Run: headless pygame with SDL's dummy video driver; simulated clock (each Clock.tick advances the game by its frame time, no real sleeping); random seed 0; keys injected as events and as key.get_pressed() state; no mouse input.
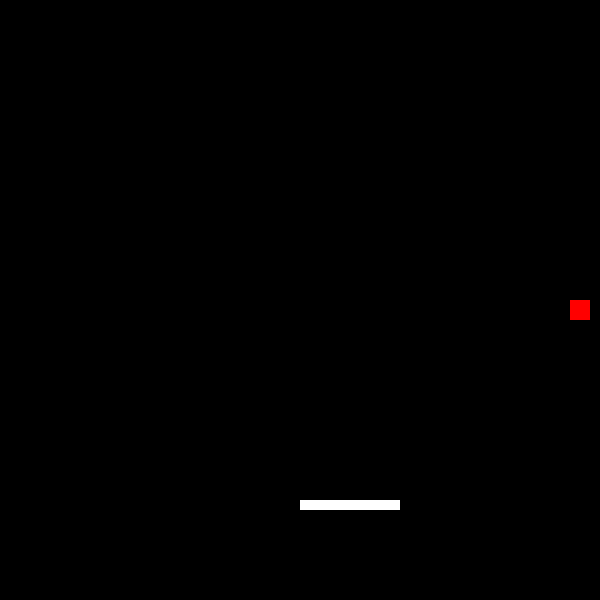
Frame 1 of 4 · flips 1–60 · no input
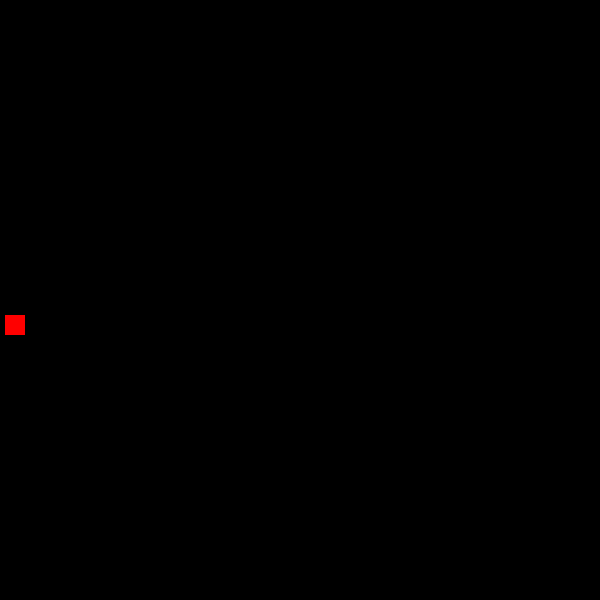
Frame 2 of 4 · flips 61–180 · tapped SPACE, RETURN · held RIGHT (→), D
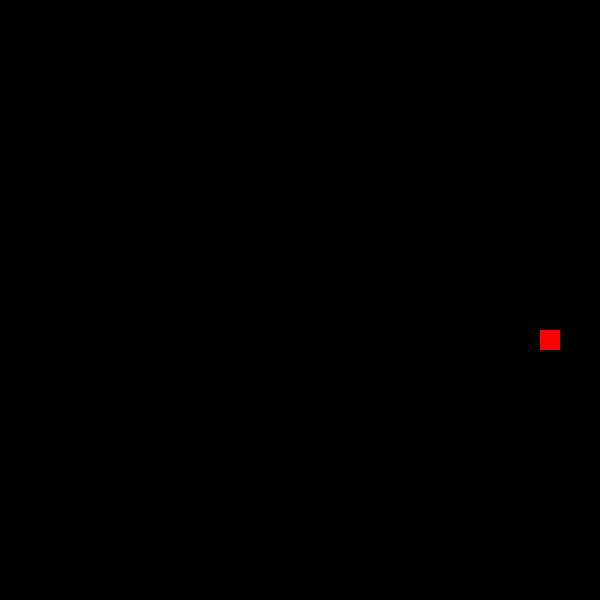
Frame 3 of 4 · flips 181–300 · held DOWN (↓), S
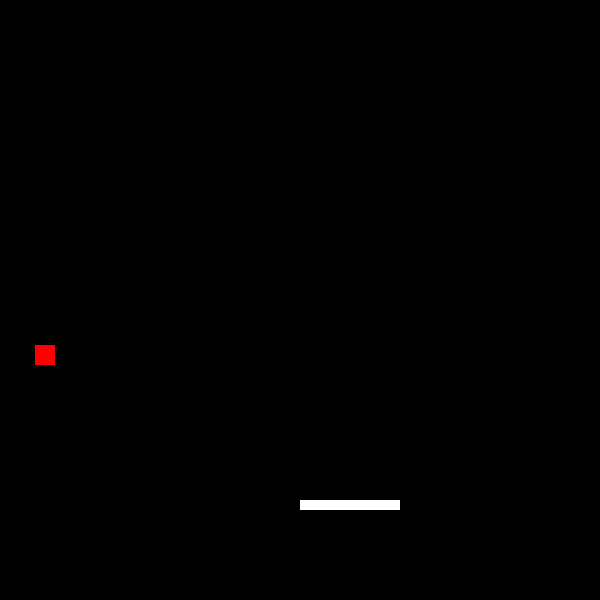
Frame 4 of 4 · flips 301–420 · held LEFT (←), A, UP (↑), W

The pygame program that drew these frames:




import pygame, sys, random
pygame.init()





tamaño = (600, 600)
ventana = pygame.display.set_mode(tamaño)
reloj = pygame.time.Clock()

# ----- pelota -----

# color 
blanco = (255, 255, 255)
negro = (0, 0 ,0)
rojo = (255, 0 , 0)

# cordenadas
pel_x = 300
pel_y = 0 

# velocidad 

pel_x_vel = 5
pel_y_vel = 5


pygame.mouse.set_visible(0)

# barra

barra_x = 300
barra_y = 500

barra_x_vel = 0 





while True:
	for event in pygame.event.get():
		if event.type == pygame.QUIT:
			sys.exit()

		if event.type == pygame.KEYDOWN:
			if event.key == pygame.K_LEFT:
				barra_x_vel = -6
			if event.key == pygame.K_RIGHT:
				barra_x_vel = 6
				
		if event.type == pygame.KEYUP:
			if event.key == pygame.K_LEFT:
				barra_x_vel = 0
			if event.key == pygame.K_RIGHT:
				barra_x_vel = 0

	# barra
	barra_x += barra_x_vel

	# logica
	pel_x += pel_x_vel
	pel_y += pel_y_vel


	if pel_x > 580 or pel_x < 0:
		pel_x_vel *= -1	

	if pel_y < 0:
		pel_y_vel *= -1

	if pel_y > 580:
		pel_x = 300
		pel_y = 0


	if barra_y == pel_y:
		if barra_x == pel_x:
			pel_x_vel *=-1
			pel_y_vel *=-1


	# dibujo
	ventana.fill(negro)
	#pelota
	pelota = pygame.draw.rect(ventana, rojo, (pel_x, pel_y, 20, 20))
	# dibujo barra
	barraDes = pygame.draw.rect(ventana, blanco, (barra_x, barra_y, 100, 10))



	if pelota.colliderect(barraDes):
			pel_y_vel *= -1





	pygame.display.flip()
	reloj.tick(60)
